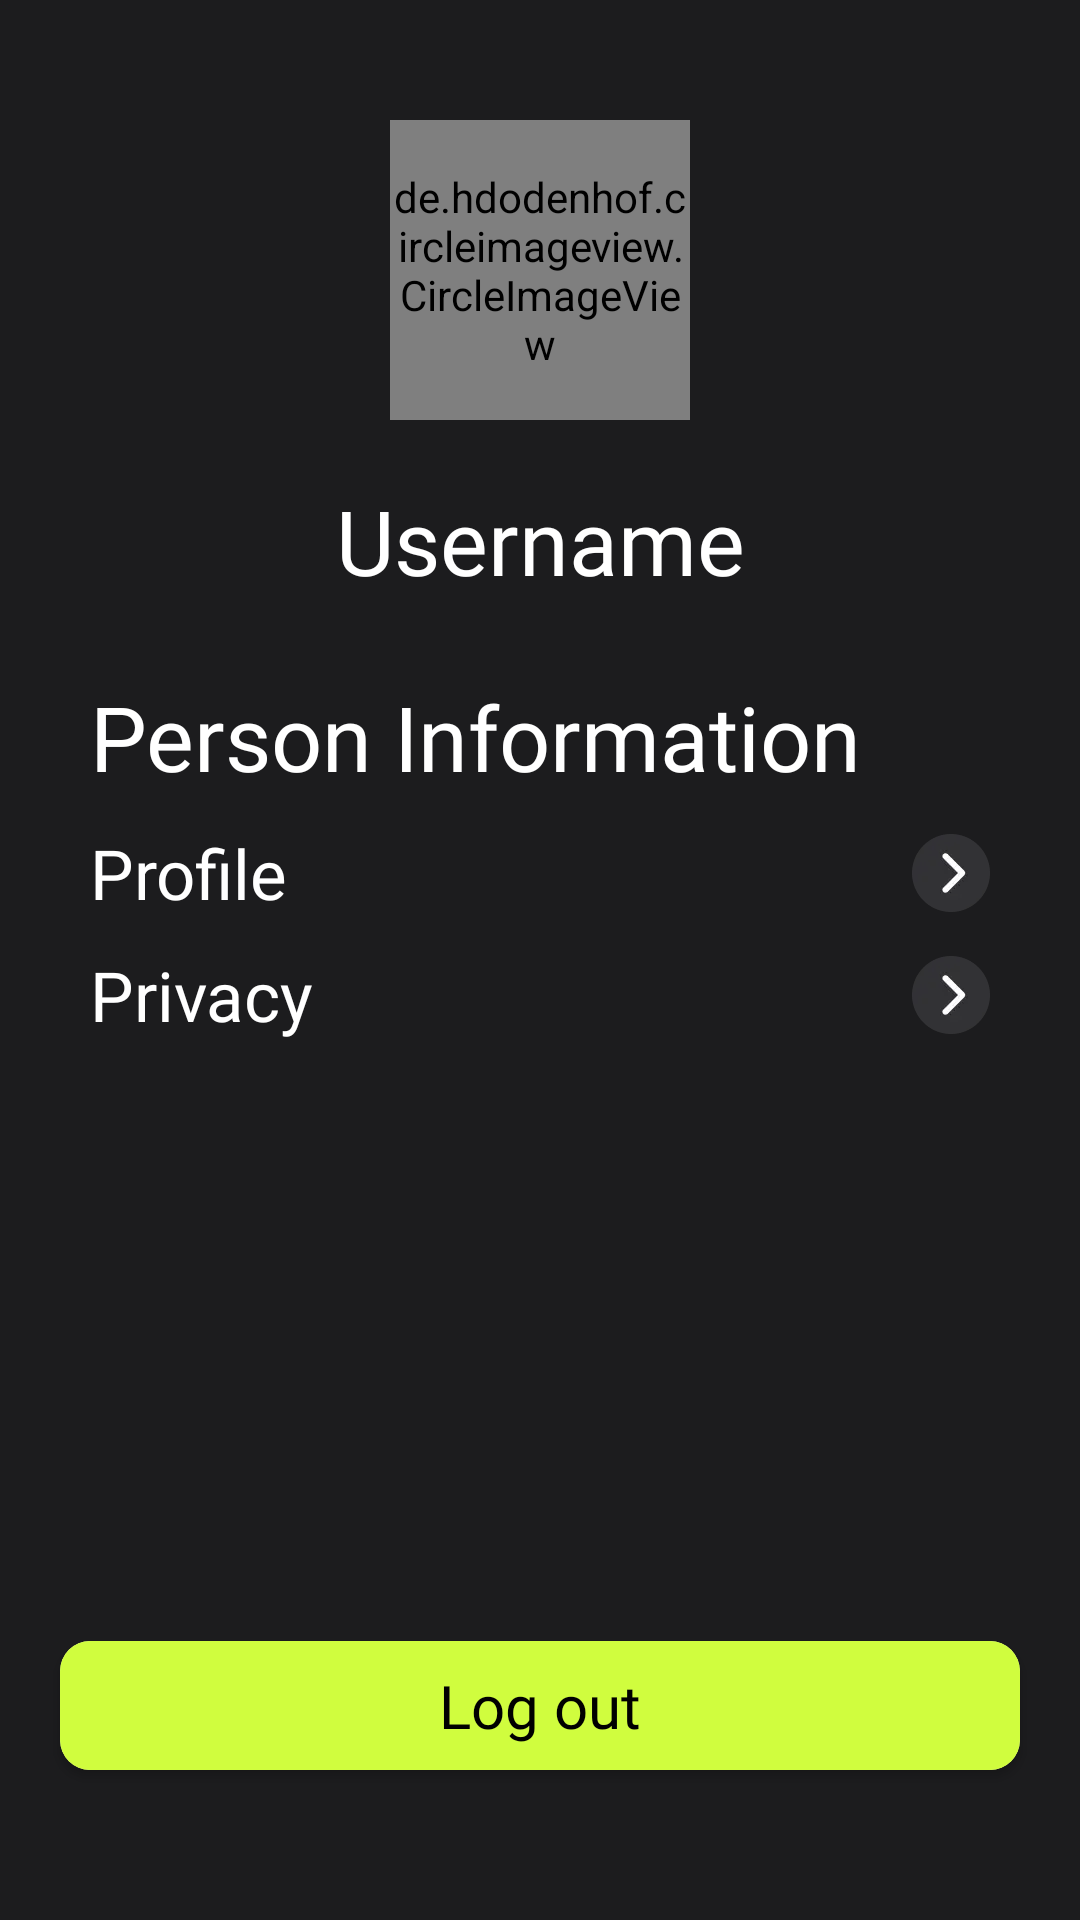

Android layout source for this screen:
<!-- AndroidManifest.xml: application theme Theme.HomeWorkout -->
<!-- res/layout/fragment_profile.xml -->
<?xml version="1.0" encoding="utf-8"?>
<androidx.constraintlayout.widget.ConstraintLayout xmlns:android="http://schemas.android.com/apk/res/android"
    xmlns:tools="http://schemas.android.com/tools"
    android:layout_width="match_parent"
    android:layout_height="match_parent"
    xmlns:app="http://schemas.android.com/apk/res-auto"
    tools:context=".ui.main.profileFragment.ProfileFragment"
    android:background="@color/main_background">

    <de.hdodenhof.circleimageview.CircleImageView
        android:id="@+id/profileImage"
        android:layout_width="100dp"
        android:layout_height="100dp"
        android:scaleType="centerCrop"
        android:src="@drawable/th"
        app:layout_constraintStart_toStartOf="parent"
        app:layout_constraintEnd_toEndOf="parent"
        app:layout_constraintTop_toTopOf="parent"
        android:layout_marginTop="40dp"

        />
    <TextView
        android:id="@+id/usernameTextView"
        android:layout_width="wrap_content"
        android:layout_height="wrap_content"
        app:layout_constraintTop_toBottomOf="@+id/profileImage"
        app:layout_constraintStart_toStartOf="parent"
        app:layout_constraintEnd_toEndOf="parent"
        android:text="Username"
        android:textColor="#fff"
        android:textSize="30sp"
        android:fontFamily="@font/afacad_regular"
        android:layout_marginTop="20dp"/>
    <LinearLayout
        android:layout_width="match_parent"
        android:layout_height="wrap_content"
        app:layout_constraintTop_toBottomOf="@id/usernameTextView"
        android:layout_marginTop="25dp"
        android:orientation="vertical"
        android:paddingHorizontal="30dp">
        <TextView
            android:id="@+id/personTextView"
            android:layout_width="wrap_content"
            android:layout_height="wrap_content"
            android:text="Person Information"
            android:textColor="#fff"
            android:textSize="30sp"
            android:layout_marginBottom="10dp"
            android:fontFamily="@font/afacad_bold"
            />

        <RelativeLayout
            android:id="@+id/profleBtn"
            android:layout_width="match_parent"
            android:layout_height="wrap_content"
            android:layout_marginBottom="10dp">
            <TextView
                android:id="@+id/profileTextView"
                android:layout_width="wrap_content"
                android:layout_height="wrap_content"
                android:text="Profile"
                android:textColor="#fff"
                android:textSize="23sp"
                android:fontFamily="@font/afacad_bold"
                android:layout_centerVertical="true"/>
            <ImageView
                android:layout_width="wrap_content"
                android:layout_height="wrap_content"
                android:src="@drawable/next_btn"
                android:layout_centerVertical="true"
                android:layout_alignParentEnd="true"
                />
        </RelativeLayout>
        <RelativeLayout
            android:layout_width="wrap_content"
            android:layout_height="wrap_content"
            android:layout_marginBottom="10dp"

            >
            <TextView
                android:id="@+id/privacyTextView"
                android:layout_width="wrap_content"
                android:layout_height="wrap_content"
                android:text="Privacy"
                android:textColor="#fff"
                android:textSize="23sp"
                android:fontFamily="@font/afacad_bold"
                android:layout_centerVertical="true"/>
            <ImageView
                android:layout_width="wrap_content"
                android:layout_height="wrap_content"
                android:src="@drawable/next_btn"
                android:layout_centerVertical="true"
                android:layout_alignParentEnd="true"
                />
        </RelativeLayout>


    </LinearLayout>

    <androidx.cardview.widget.CardView
        android:id="@+id/logout_btn"
        android:layout_width="match_parent"
        android:layout_height="wrap_content"
        app:layout_constraintBottom_toBottomOf="parent"
        app:layout_constraintEnd_toEndOf="parent"
        app:layout_constraintHorizontal_bias="0.0"
        app:layout_constraintStart_toStartOf="parent"
        android:layout_marginHorizontal="20dp"
        android:layout_marginBottom="50dp"
        app:cardCornerRadius="10dp"
        >
        <TextView
            android:padding="8dp"
            android:layout_width="match_parent"
            android:layout_height="wrap_content"
            android:text="Log out"
            android:background="@color/primary_color"
            android:gravity="center"
            android:textSize="20sp"
            android:textColor="@color/black"
            android:fontFamily="@font/afacad_medium"
            />
    </androidx.cardview.widget.CardView>


</androidx.constraintlayout.widget.ConstraintLayout>
<!-- resources referenced by this layout -->
<resources>
  <color name="black">#FF000000</color>
  <color name="main_background">#1C1C1E</color>
  <color name="primary_color">#D0FD3E</color>
  <!-- drawable next_btn: webp bitmap (drawable-hdpi, 436 bytes) -->
  <style name="Theme.HomeWorkout" parent="Base.Theme.HomeWorkout">
          <item name="android:colorControlNormal">#c5c5c5</item>
          <item name="android:colorControlActivated">#90A4AE</item>  //black color
          <item name="android:colorControlHighlight">#000000</item>
      </style>
  <style name="Base.Theme.HomeWorkout" parent="Theme.Material3.DayNight.NoActionBar">
          <item name="colorControlNormal">#c5c5c5</item>
          <item name="colorControlActivated">#000000</item>  //black color
          <item name="colorControlHighlight">#000000</item>
      </style>
</resources>
